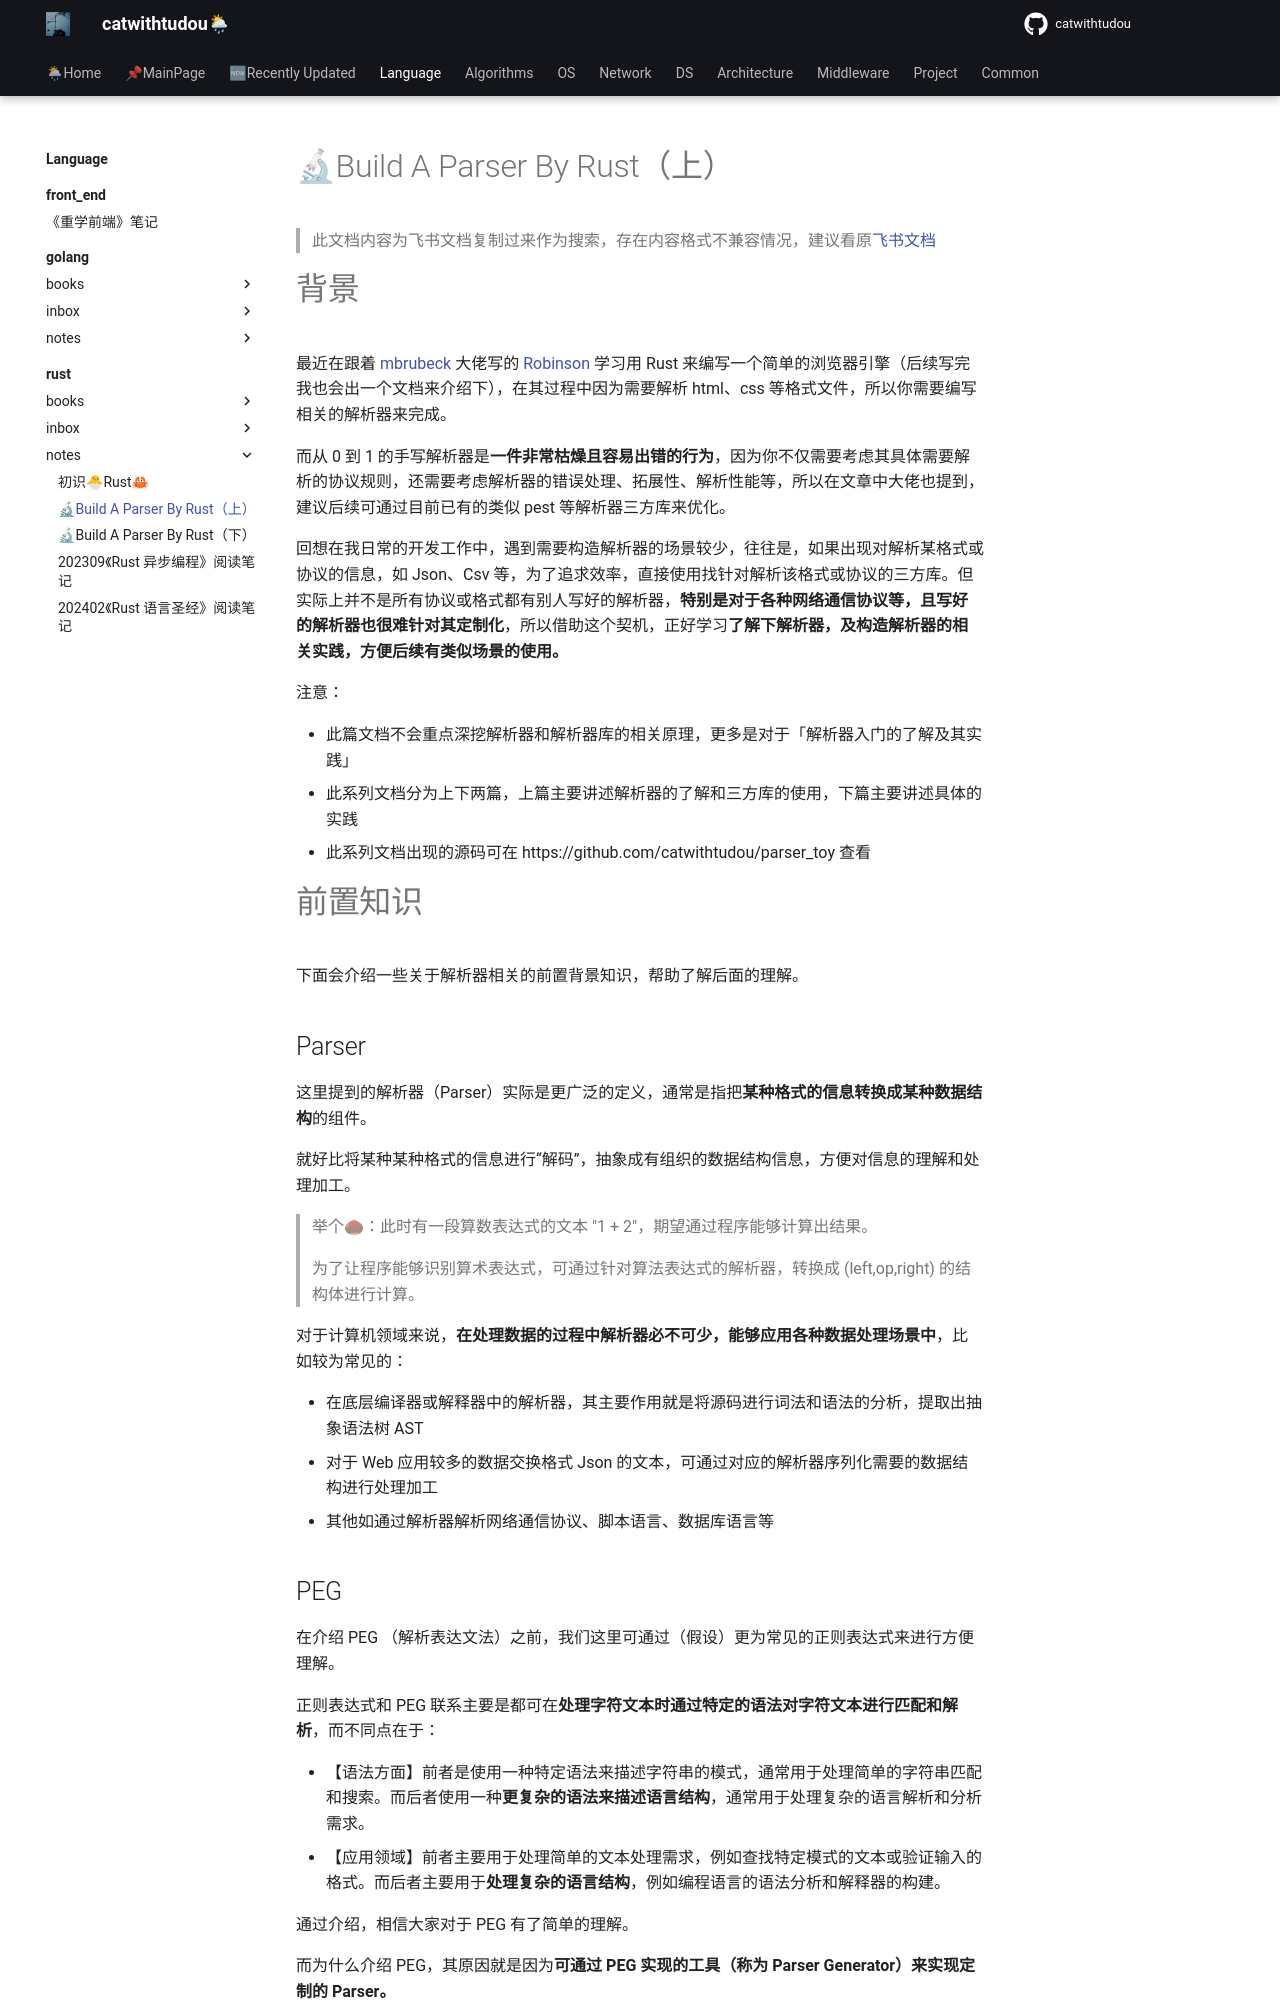

repository: catwithtudou/new_blog · page: language/rust/notes/20240121__build_a_parser_by_rust_上_/index.html · generator: mkdocs

# 🔬Build A Parser By Rust（上）

> 此文档内容为飞书文档复制过来作为搜索，存在内容格式不兼容情况，建议看原[飞书文档](https://jih9axn4gg.feishu.cn/wiki/WdxwwjNnbivzzXkZZwZcR5l7nPd?from=from_copylink)


# 背景

最近在跟着 [mbrubeck](https://github.com/mbrubeck) 大佬写的 [Robinson](https://github.com/mbrubeck/robinson) 学习用 Rust 来编写一个简单的浏览器引擎（后续写完我也会出一个文档来介绍下），在其过程中因为需要解析 html、css 等格式文件，所以你需要编写相关的解析器来完成。

而从 0 到 1 的手写解析器是**一件非常枯燥且容易出错的行为**，因为你不仅需要考虑其具体需要解析的协议规则，还需要考虑解析器的错误处理、拓展性、解析性能等，所以在文章中大佬也提到，建议后续可通过目前已有的类似 pest 等解析器三方库来优化。

回想在我日常的开发工作中，遇到需要构造解析器的场景较少，往往是，如果出现对解析某格式或协议的信息，如 Json、Csv 等，为了追求效率，直接使用找针对解析该格式或协议的三方库。但实际上并不是所有协议或格式都有别人写好的解析器，**特别是对于各种网络通信协议等，且写好的解析器也很难针对其定制化**，所以借助这个契机，正好学习**了解下解析器，及构造解析器的相关实践，方便后续有类似场景的使用。**

注意：

- 此篇文档不会重点深挖解析器和解析器库的相关原理，更多是对于「解析器入门的了解及其实践」
- 此系列文档分为上下两篇，上篇主要讲述解析器的了解和三方库的使用，下篇主要讲述具体的实践
- 此系列文档出现的源码可在 https://github.com/catwithtudou/parser_toy 查看

# 前置知识

下面会介绍一些关于解析器相关的前置背景知识，帮助了解后面的理解。

## Parser

这里提到的解析器（Parser）实际是更广泛的定义，通常是指把**某种格式的信息转换成某种数据结构**的组件。

就好比将某种某种格式的信息进行“解码”，抽象成有组织的数据结构信息，方便对信息的理解和处理加工。

> 举个🌰：此时有一段算数表达式的文本 "1 + 2"，期望通过程序能够计算出结果。
>
> 为了让程序能够识别算术表达式，可通过针对算法表达式的解析器，转换成 (left,op,right) 的结构体进行计算。

对于计算机领域来说，**在处理数据的过程中解析器必不可少，能够应用各种数据处理场景中**，比如较为常见的：

- 在底层编译器或解释器中的解析器，其主要作用就是将源码进行词法和语法的分析，提取出抽象语法树 AST
- 对于 Web 应用较多的数据交换格式 Json 的文本，可通过对应的解析器序列化需要的数据结构进行处理加工
- 其他如通过解析器解析网络通信协议、脚本语言、数据库语言等

## PEG

在介绍 PEG （解析表达文法）之前，我们这里可通过（假设）更为常见的正则表达式来进行方便理解。

正则表达式和 PEG 联系主要是都可在**处理字符文本时通过特定的语法对字符文本进行匹配和解析**，而不同点在于：

- 【语法方面】前者是使用一种特定语法来描述字符串的模式，通常用于处理简单的字符串匹配和搜索。而后者使用一种**更复杂的语法来描述语言结构**，通常用于处理复杂的语言解析和分析需求。
- 【应用领域】前者主要用于处理简单的文本处理需求，例如查找特定模式的文本或验证输入的格式。而后者主要用于**处理复杂的语言结构**，例如编程语言的语法分析和解释器的构建。

通过介绍，相信大家对于 PEG 有了简单的理解。

而为什么介绍 PEG，其原因就是因为**可通过 PEG 实现的工具（称为 Parser Generator）来实现定制的 Parser。**

接下来我们来简单正式介绍下 PEG 即 解析表达文法：

1. **PEG（解析表达文法）简介**

**解析表达文法**，简称**PEG**（英语：**P**arsing **E**xpression **G**rammar）：

- 是一种**分析型****形式文法**。在 04年由 Bryan Ford 推出，与20世纪70年代引入的[自顶向下的语法分析语言](https://zh.wikipedia.org/w/index.php?title=自顶向下的语法分析语言&action=edit&redlink=1)家族相关
- 作为描述语言结构的语法，相较于正则表达式可以处理更复杂的语言结构，因**递归性特点可描述无限嵌套的结构**
- 使用一种**简单而灵活的方式来定义语法规则**，该规则可以被用来解析输入字符串并生成语法树
- **易用性、正确性和性能**的优势且提供错误报告、可重用规则模板等功能，因此在解析和分析文本时被广泛使用

1. **PEG 应用简介**

PEG 的语法类似于编程语言，使用**操作符**和**规则**来描述语言结构：

- 操作符包括“|”（或）、“&”（与）、“?”（可选）等，规则则用于描述语言的具体结构

- 例如下面是一个简单的 PEG 规则，它描述了一个整数的语法：

    ```Plain
    int := [0-9]+
    ```

因为可以直接转换为高效的解析器代码，目前已有许多**底层使用** **PEG** **实现的解析器**，如 ANTLR、PEG.js 等。
